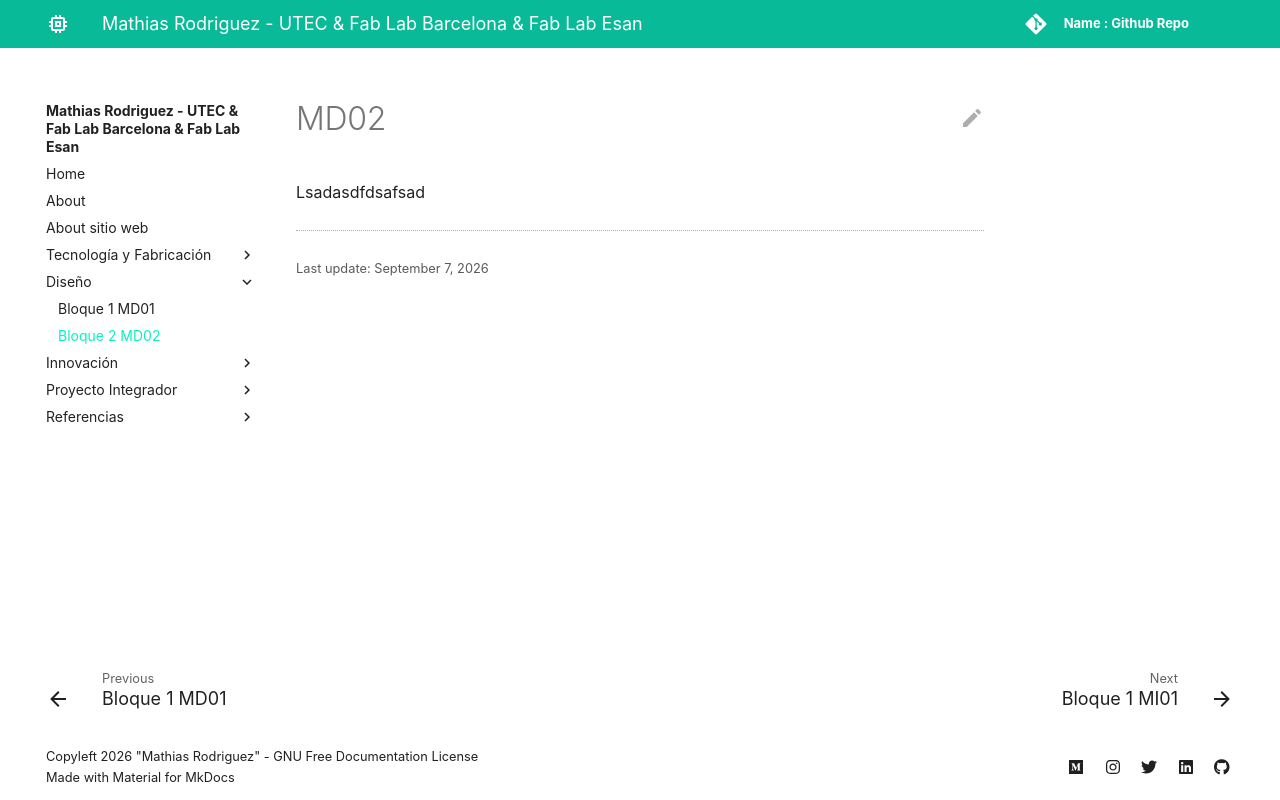

repository: mathira/mathias-rodriguez · page: diseno/md02/index.html · generator: mkdocs

---
hide:
  - toc
---

# MD02

Lsadasdfdsafsad
